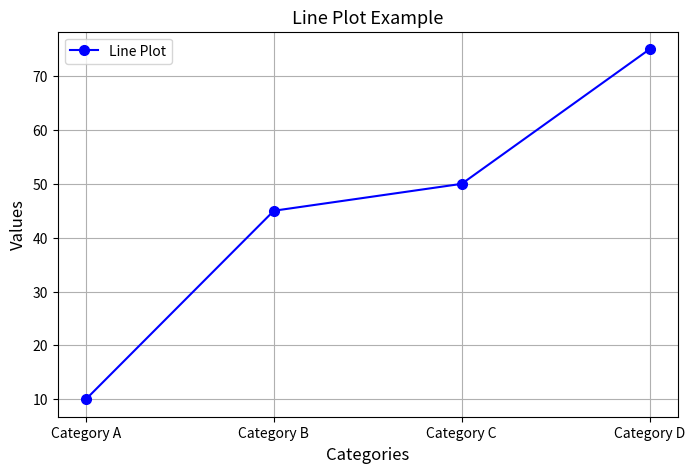
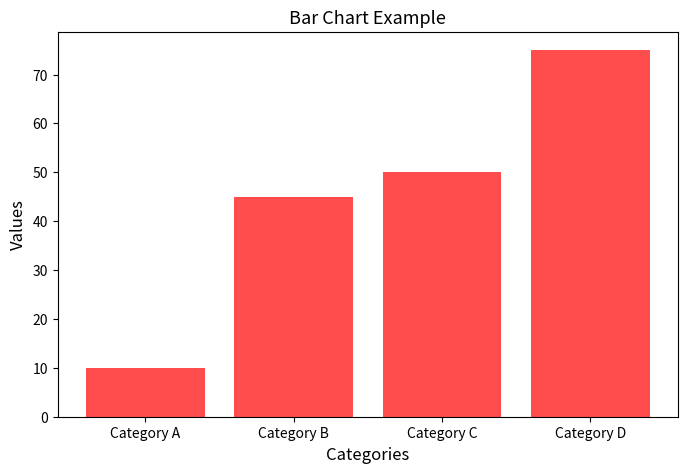
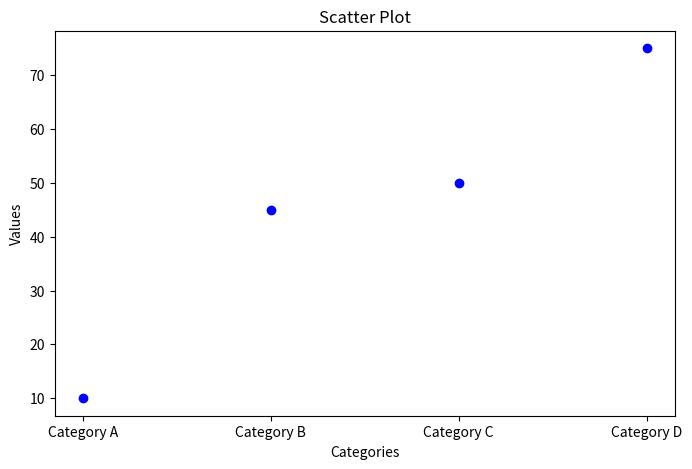
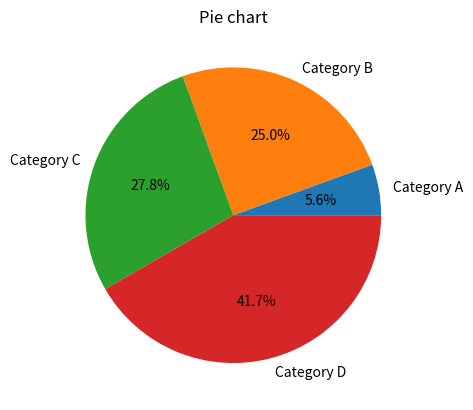

Recreate these plots in Python, in order.
import matplotlib.pyplot as plt
categories = ['Category A', 'Category B', 'Category C', 'Category D']
values=[10,45,50,75]
plt.figure(figsize=(8, 5))
plt.plot(categories, values, marker='o', markersize=7, color='blue', label='Line Plot')
plt.title('Line Plot Example', fontsize=13)
plt.xlabel('Categories', fontsize=12)
plt.ylabel('Values', fontsize=12)
plt.legend()
plt.grid(True)
plt.show()
plt.figure(figsize=(8, 5))
plt.bar(categories, values, color='r', alpha=0.7)
plt.title('Bar Chart Example', fontsize=13)
plt.xlabel('Categories', fontsize=12)
plt.ylabel('Values', fontsize=12)
plt.show()
plt.figure(figsize=(8, 5))
plt.scatter(categories, values, color='blue', marker='o')
plt.title('Scatter Plot')
plt.xlabel('Categories')
plt.ylabel('Values')
plt.show()
plt.figure()
plt.pie(values,labels=categories,autopct='%1.1f%%')
plt.title("Pie chart")
plt.show()
